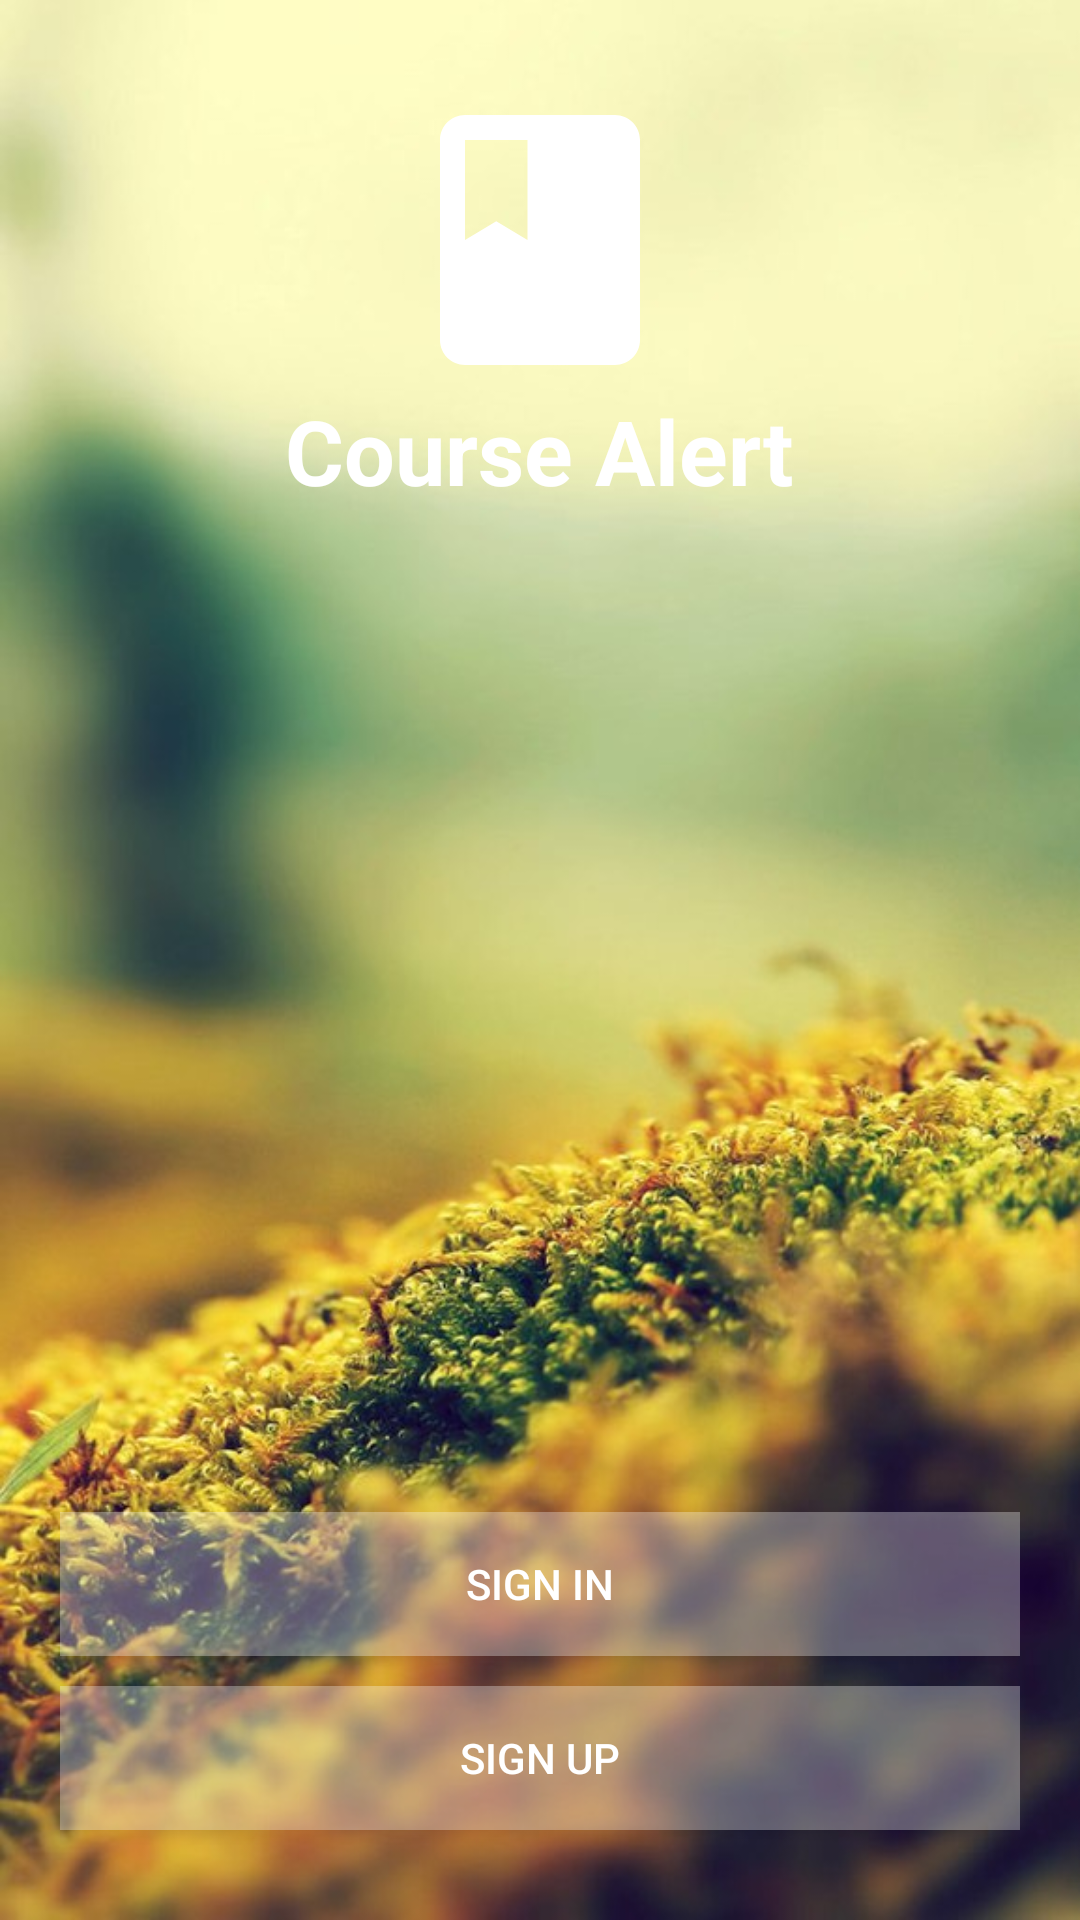

Produce the Android XML layout that renders to this screen, including the resource entries it uses.
<!-- AndroidManifest.xml: application theme AppTheme -->
<!-- res/layout/activity_welcome.xml -->
<?xml version="1.0" encoding="utf-8"?>
<RelativeLayout xmlns:android="http://schemas.android.com/apk/res/android"
    xmlns:tools="http://schemas.android.com/tools"
    android:layout_width="match_parent"
    android:layout_height="match_parent"
    android:background="@drawable/wall1"
    android:orientation="vertical"
    tools:context="com.adamapps.coursealert.GettingStarted.Welcome">

    <LinearLayout
        android:id="@+id/first"
        android:layout_width="match_parent"
        android:layout_height="wrap_content"
        android:orientation="vertical">


        <ImageView
            android:id="@+id/logo"
            android:layout_width="wrap_content"
            android:layout_height="wrap_content"
            android:layout_gravity="center_horizontal"
            android:layout_marginTop="30dp"
            android:src="@drawable/ic_book" />

        <TextView
            android:id="@+id/logoText"
            android:layout_width="wrap_content"
            android:layout_height="wrap_content"
            android:layout_gravity="center_horizontal"
            android:text="@string/app_name"
            android:textColor="#fff"
            android:textSize="30sp"
            android:textStyle="bold" />

    </LinearLayout>

    <LinearLayout
        android:layout_width="match_parent"
        android:layout_height="wrap_content"
        android:layout_alignParentBottom="true"
        android:layout_margin="20dp"
        android:orientation="vertical">

        <Button
            android:id="@+id/signInWelcome"
            android:layout_width="match_parent"
            android:layout_height="wrap_content"
            android:background="#50ffffff"
            android:text="Sign In"
            android:textColor="#fff"
            android:clickable="true"
            android:onClick="signIn"/>

        <Button
            android:id="@+id/signUpWelcome"
            android:layout_width="match_parent"
            android:layout_height="wrap_content"
            android:layout_marginBottom="10dp"
            android:layout_marginTop="10dp"
            android:background="#50ffffff"
            android:text="Sign Up"
            android:textColor="#fff"
            android:clickable="true"
            android:onClick="signUp"/>
    </LinearLayout>

</RelativeLayout>
<!-- resources referenced by this layout -->
<resources>
  <!-- drawable ic_book (drawable) -->
  <vector xmlns:android="http://schemas.android.com/apk/res/android"
      android:width="100dp"
      android:height="100dp"
      android:viewportHeight="24.0"
      android:viewportWidth="24.0">
      <path
          android:fillColor="#FFF"
          android:pathData="M18,2H6c-1.1,0 -2,0.9 -2,2v16c0,1.1 0.9,2 2,2h12c1.1,0 2,-0.9 2,-2V4c0,-1.1 -0.9,-2 -2,-2zM6,4h5v8l-2.5,-1.5L6,12V4z" />
  </vector>
  <!-- drawable wall1: jpg bitmap (drawable, 71361 bytes) -->
  <string name="app_name">Course Alert</string>
  <style name="AppTheme" parent="Theme.AppCompat.Light.NoActionBar">
          
          <item name="colorPrimary">@color/colorPrimary</item>
          <item name="colorPrimaryDark">@color/colorPrimaryDark</item>
          <item name="colorAccent">@color/colorAccent</item>
      </style>
  <color name="colorPrimary">#ff8a80 </color>
  <color name="colorPrimaryDark">#c85a54</color>
  <color name="colorAccent">#FF4081</color>
</resources>
